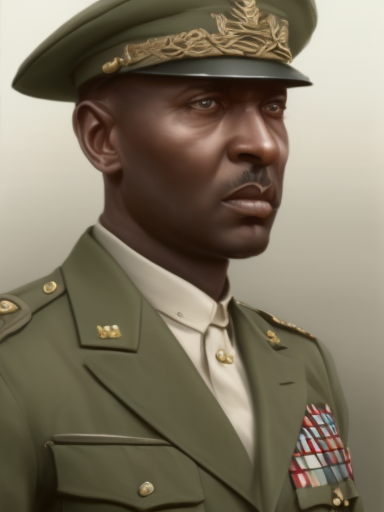
Generation parameters embedded in this image by AUTOMATIC1111 Stable Diffusion web UI or a fork of it (Forge, ...) (PNG 'parameters' text chunk):
matte painting, sharp focus, hoi4_vanilla_portrait_style, African, military uniform
Steps: 20, Sampler: Euler a, CFG scale: 7, Seed: 789973174, Size: 384x512, Model hash: 9b8aa544, Batch size: 2, Batch pos: 0